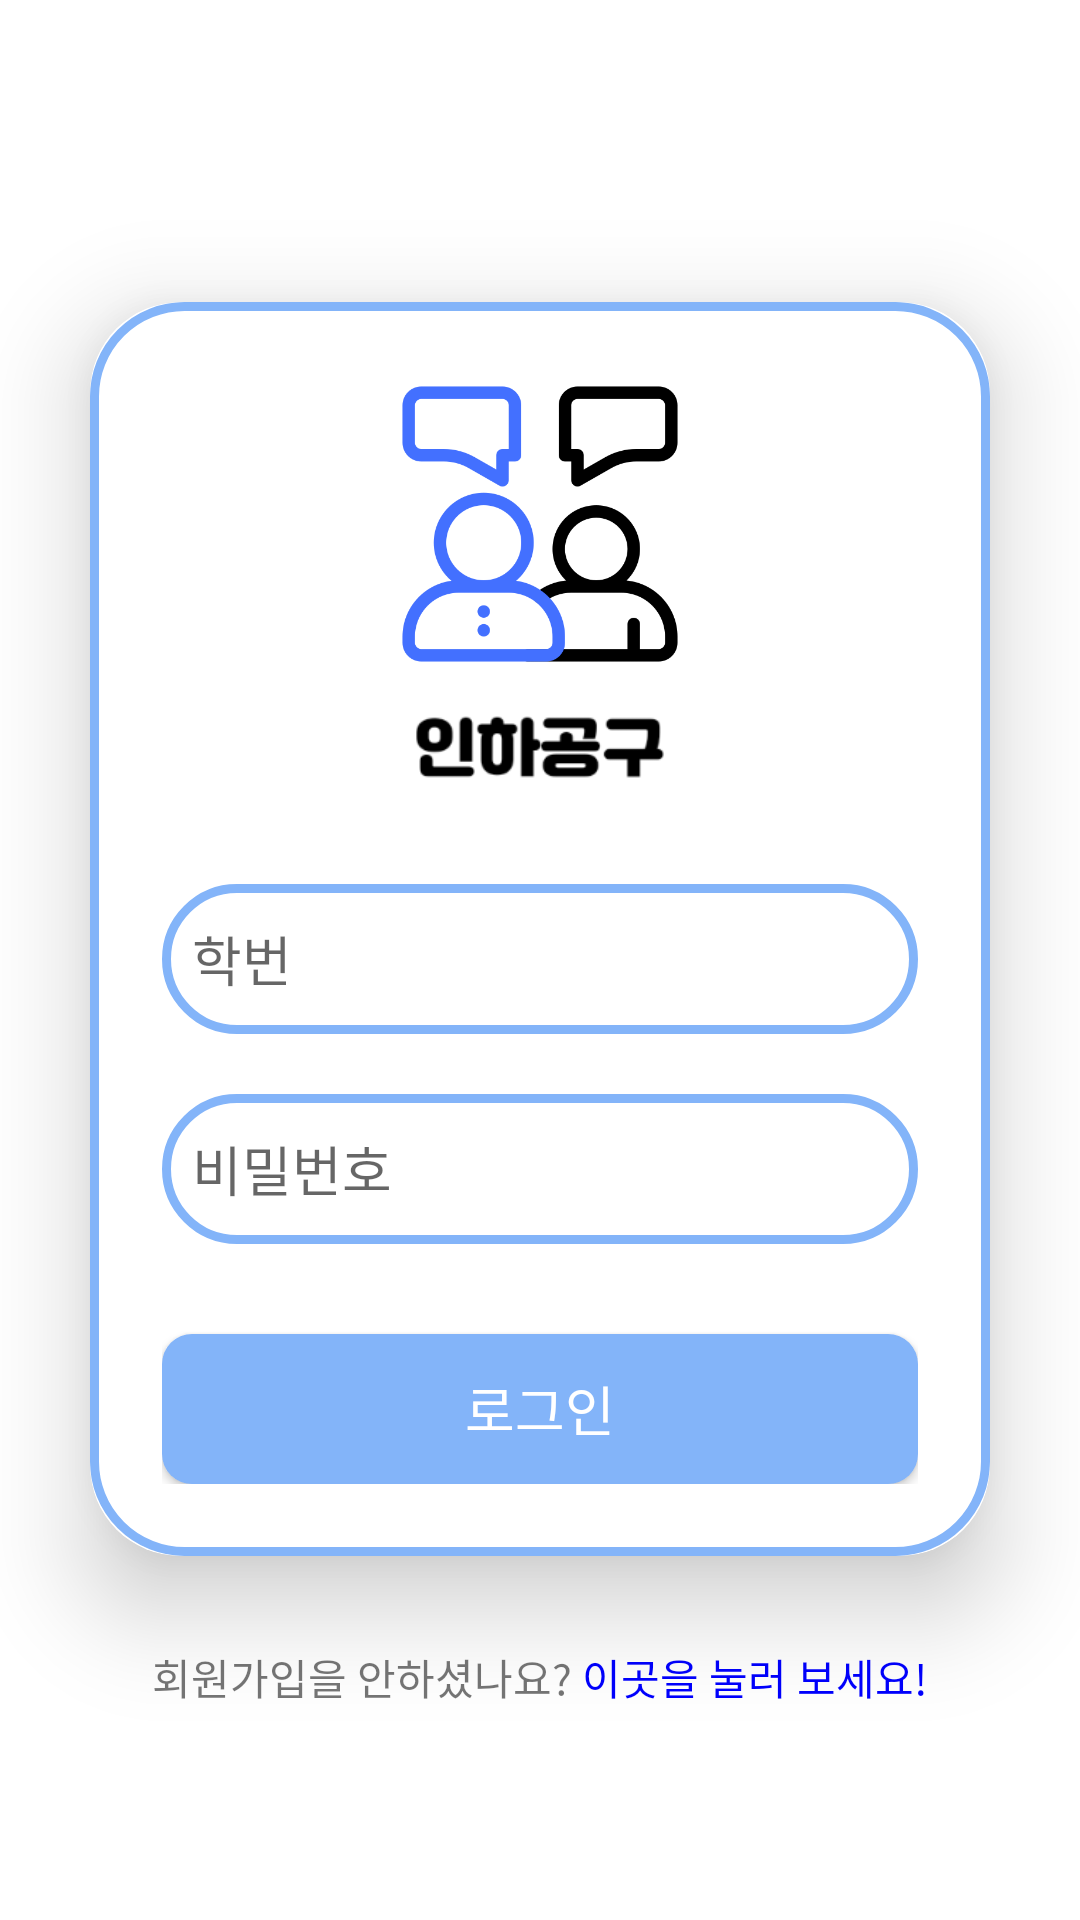

Write the Android layout XML for this screen, with the resource values it uses.
<!-- AndroidManifest.xml: application theme Theme.ITC_Football -->
<!-- res/layout/login_activity.xml -->
<?xml version="1.0" encoding="utf-8"?>
<LinearLayout xmlns:android="http://schemas.android.com/apk/res/android"
    xmlns:app="http://schemas.android.com/apk/res-auto"
    xmlns:tools="http://schemas.android.com/tools"
    android:layout_width="match_parent"
    android:layout_height="match_parent"
    android:background="@color/white"
    android:orientation="vertical"
    tools:context=".view.LoginActivity"
    android:gravity="center">
    <androidx.cardview.widget.CardView
        android:layout_width="match_parent"
        android:layout_height="wrap_content"
        android:layout_margin="30dp"
        app:cardCornerRadius="30dp"
        app:cardElevation="20dp">
        <LinearLayout
            android:layout_width="match_parent"
            android:layout_height="wrap_content"
            android:orientation="vertical"
            android:layout_gravity="center_horizontal"
            android:background="@drawable/custom_edittext2"
            android:padding="24dp">
            <ImageView
                android:layout_width="100dp"
                android:layout_height="100dp"
                android:src="@drawable/logo"
                android:layout_gravity="center"
                android:contentDescription="TODO" />
            <ImageView
                android:layout_width="90dp"
                android:layout_height="50dp"
                android:layout_gravity="center"
                android:src="@drawable/title"
                android:contentDescription="@string/app_name"/>






            <EditText
                android:id="@+id/loginEmail"
                android:layout_width="match_parent"
                android:layout_height="50dp"
                android:hint="@string/email"
                android:drawableLeft="@drawable/baseline_person_24"
                android:background="@drawable/custom_edittext2"
                android:padding="10dp"
                android:layout_marginTop="20dp"
                android:drawablePadding="8dp"/>
            <EditText
                android:id="@+id/loginPassword"
                android:layout_width="match_parent"
                android:layout_height="50dp"
                android:layout_marginTop="20dp"
                android:hint="@string/password"
                android:drawableLeft="@drawable/baseline_lock_24"
                android:inputType="textPassword"
                android:background="@drawable/custom_edittext2"
                android:padding="10dp"
                android:drawablePadding="8dp"/>
            <Button
                android:layout_width="match_parent"
                android:layout_height="50dp"
                android:id="@+id/login_btn"
                android:text="@string/login"
                android:background="@drawable/custom_button"
                android:textSize="18sp"
                android:layout_marginTop="30dp"
                android:textColor="@android:color/white" />
        </LinearLayout>
    </androidx.cardview.widget.CardView>
    <LinearLayout
        android:layout_width="wrap_content"
        android:layout_height="wrap_content">
        <TextView
            android:layout_width="wrap_content"
            android:layout_height="wrap_content"
            android:text="@string/dontregister"/>
        <TextView
            android:id="@+id/register_btn"
            android:layout_width="wrap_content"
            android:layout_height="wrap_content"
            android:textColor="@color/blue"
            android:text=" 이곳을 눌러 보세요!"/>
    </LinearLayout>

</LinearLayout>
<!-- resources referenced by this layout -->
<resources>
  <color name="blue">#FF0000FF</color>
  <color name="white">#FFFFFFFF</color>
  <!-- drawable custom_button (drawable) -->
  <?xml version="1.0" encoding="utf-8"?>
  <shape xmlns:android="http://schemas.android.com/apk/res/android">
      <corners android:radius="10dp" /> 
      <solid android:color="#83B4F9" /> 
  </shape>
  <!-- drawable custom_edittext2 (drawable) -->
  <?xml version="1.0" encoding="utf-8"?>
  <shape xmlns:android="http://schemas.android.com/apk/res/android"
      android:shape="rectangle">
  
      <stroke
          android:width="3dp"
          android:color="#83B4F9" />
      <corners
          android:radius="30dp" />
  
  </shape>
  <!-- drawable logo: png bitmap (drawable, 20953 bytes) -->
  <!-- drawable title: png bitmap (drawable, 3599 bytes) -->
  <string name="app_name">ITC_Football</string>
  <string name="apppreview">인하 자취생들을 위한 공동구매</string>
  <string name="dontregister">회원가입을 안하셨나요?</string>
  <string name="email">학번</string>
  <string name="login">로그인</string>
  <string name="password">비밀번호</string>
  <style name="Theme.ITC_Football" parent="Base.Theme.ITC_Football" />
  <style name="Base.Theme.ITC_Football" parent="Theme.AppCompat.Light.NoActionBar">
          
         <item name="colorPrimary">@color/white</item>
          <item name="colorPrimaryDark">@color/white</item>
          <item name="colorOnPrimary">@color/white</item>
          <item name="colorPrimaryVariant">@color/white</item>
          <item name="android:windowLightStatusBar">@color/black</item> 
  
  
      </style>
  <color name="black">#FF000000</color>
</resources>
